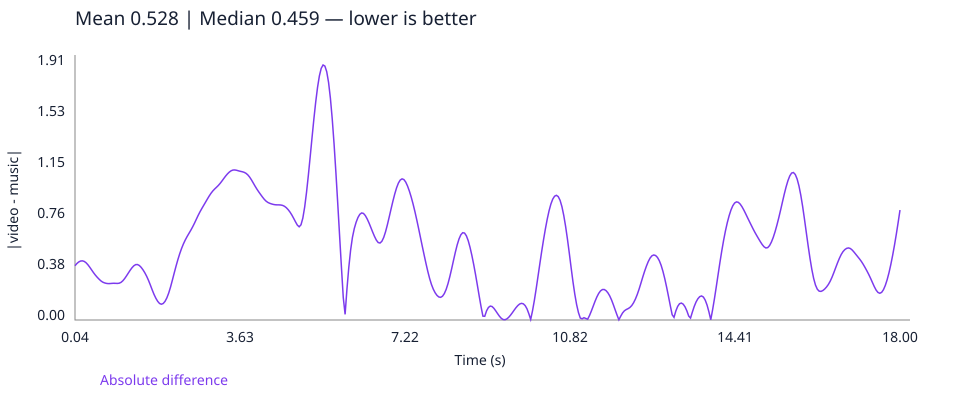

Source data for this figure (header and first rows):
time_seconds, absolute_difference
0.04, 0.4064
0.08, 0.4226
0.12, 0.4344
0.16, 0.4414
0.2, 0.4431
0.24, 0.439
0.28, 0.4291
0.32, 0.4142
0.36, 0.3959
0.4, 0.3759
0.44, 0.356
0.48, 0.3377
0.52, 0.3215
0.56, 0.307
0.6, 0.2941
0.64, 0.2843
0.68, 0.2783
0.72, 0.2745
0.76, 0.2726
0.8, 0.2729
0.84, 0.2742
0.88, 0.2751
0.92, 0.2746
0.96, 0.2738
1.0, 0.2754
1.04, 0.2816
1.08, 0.2932
1.12, 0.3098
1.16, 0.3298
1.2, 0.3513
1.24, 0.3722
1.28, 0.391
1.32, 0.4059
1.36, 0.4146
1.4, 0.4155
1.44, 0.4083
1.48, 0.3945
1.52, 0.376
1.56, 0.3537
1.6, 0.3275
1.64, 0.297
1.68, 0.2624
1.72, 0.2261
1.76, 0.1919
1.8, 0.163
1.84, 0.1398
1.88, 0.1239
1.92, 0.1182
1.96, 0.1236
2.0, 0.1395
2.04, 0.1659
2.08, 0.2021
2.12, 0.2472
2.16, 0.2986
2.2, 0.352
2.24, 0.404
2.28, 0.4527
2.32, 0.4967
2.36, 0.5357
2.4, 0.5697
... 390 more rows
